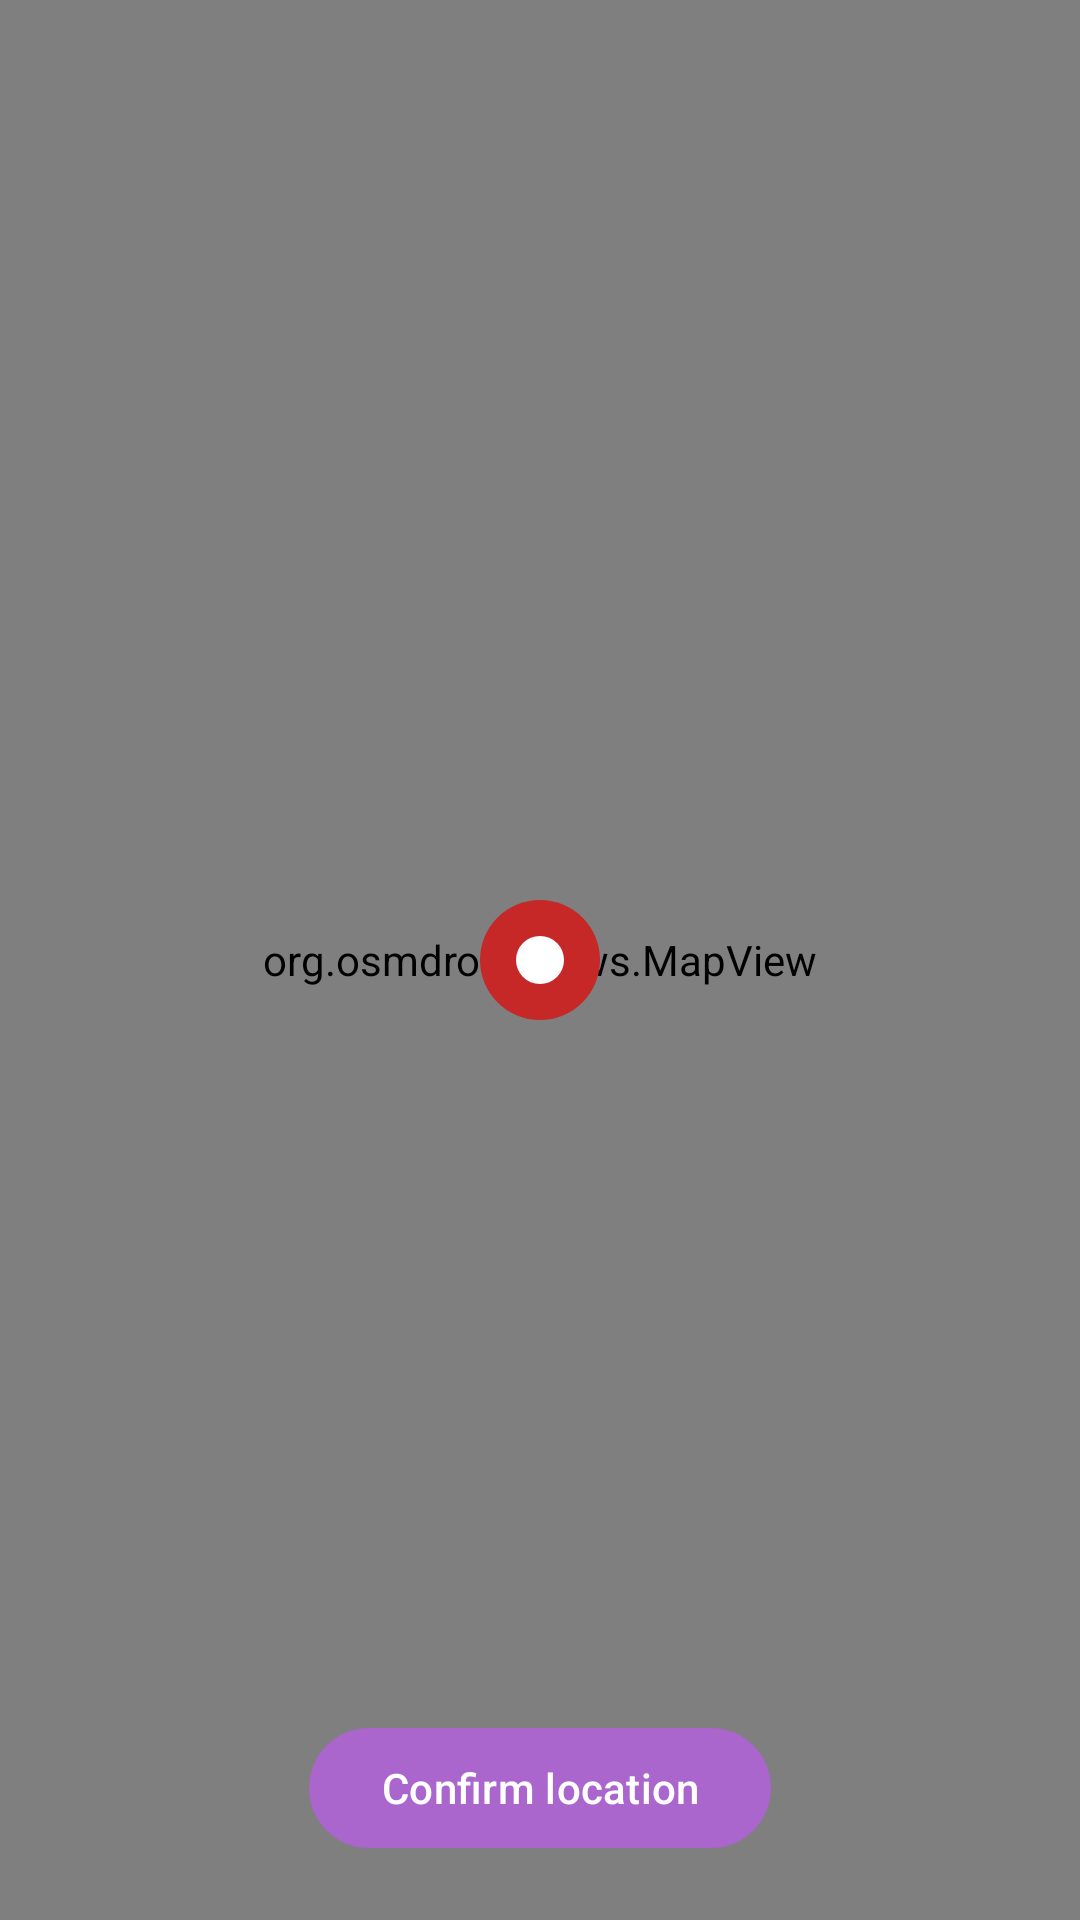

Here is an Android app screen rendered from its layout file. Give the layout XML and the strings, colors and styles it references.
<!-- AndroidManifest.xml: application theme Theme.KarmaCart -->
<!-- res/layout/activity_map.xml -->
<FrameLayout xmlns:android="http://schemas.android.com/apk/res/android"
    android:layout_width="match_parent"
    android:layout_height="match_parent">

    <org.osmdroid.views.MapView
        android:id="@+id/map"
        android:layout_width="match_parent"
        android:layout_height="match_parent" />

    
    <ImageView
        android:id="@+id/centerMarker"
        android:layout_width="48dp"
        android:layout_height="48dp"
        android:layout_gravity="center"
        android:src="@drawable/ic_marker_request"
        android:contentDescription="Center marker" />

    
    <com.google.android.material.button.MaterialButton
        android:id="@+id/btnConfirmLocation"
        android:layout_width="wrap_content"
        android:layout_height="wrap_content"
        android:text="Confirm location"
        android:layout_gravity="bottom|center_horizontal"
        android:layout_margin="20dp" />

</FrameLayout>
<!-- resources referenced by this layout -->
<resources>
  <!-- drawable ic_marker_request (drawable) -->
  <vector xmlns:android="http://schemas.android.com/apk/res/android"
      android:width="24dp"
      android:height="24dp"
      android:viewportWidth="24"
      android:viewportHeight="24">
  
      
      <path
          android:fillColor="#C62828"
          android:pathData="M12,2 A10,10 0 1,1 12,22 A10,10 0 1,1 12,2 Z" />
  
      
      <path
          android:fillColor="#FFFFFF"
          android:pathData="M12,8 A4,4 0 1,1 12,16 A4,4 0 1,1 12,8 Z" />
  </vector>
  <style name="Theme.KarmaCart" parent="Base.Theme.KarmaCart" />
  <style name="Base.Theme.KarmaCart" parent="Theme.Material3.DayNight.NoActionBar">
  
          
          <item name="android:forceDarkAllowed">true</item>
  
          
          <item name="colorPrimary">@android:color/holo_purple</item>
          <item name="colorOnPrimary">@android:color/white</item>
  
          
          <item name="colorSecondary">@android:color/holo_blue_light</item>
  
          
          <item name="android:windowBackground">@color/white</item>
  
          
          <item name="windowActionBar">false</item>
          <item name="windowNoTitle">true</item>
  
          
          <item name="shapeAppearanceSmallComponent">@style/Shape.M3.Small</item>
          <item name="shapeAppearanceMediumComponent">@style/Shape.M3.Medium</item>
          <item name="shapeAppearanceLargeComponent">@style/Shape.M3.Large</item>
  
          
          
          
          <item name="android:windowSplashScreenAnimatedIcon">@mipmap/ic_launcher</item>
          <item name="android:windowSplashScreenBackground">@android:color/holo_purple</item>
          <item name="android:windowSplashScreenAnimationDuration">350</item>
  
      </style>
  <color name="white">#FFFFFFFF</color>
  <style name="Shape.M3.Small" parent="ShapeAppearance.Material3.Corner.Small" />
  <style name="Shape.M3.Medium" parent="ShapeAppearance.Material3.Corner.Medium" />
  <style name="Shape.M3.Large" parent="ShapeAppearance.Material3.Corner.Large" />
</resources>
